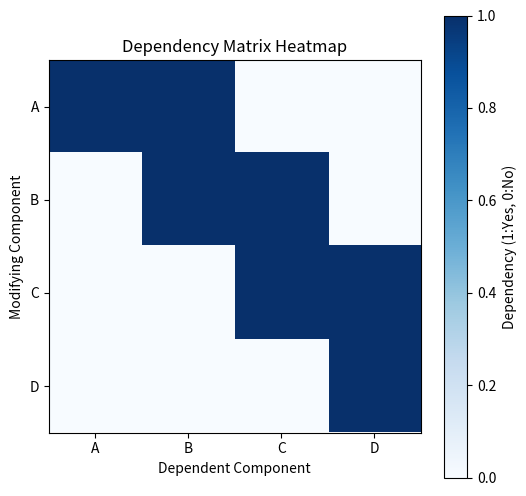

Generate this figure with matplotlib:
import matplotlib.pyplot as plt 
import numpy as np
components = ['A', 'B', 'C', 'D']

matrix = np.zeros((len(components), len(components)))

for i in range(len(components)):
    matrix[i,i]=1

modifications=[('A', 'B'), ('B', 'C'), ('C', 'D')]

for mod in modifications:
    mod_index=(components.index(mod[0]), components.index(mod[1]))
    matrix[mod_index[0], mod_index[1]]=1
    
plt.figure(figsize=(6,6))
plt.imshow(matrix, cmap="Blues", interpolation='nearest')

plt.xticks(np.arange(len(components)), components)
plt.yticks(np.arange(len(components)), components)


plt.grid(False)

plt.colorbar(label="Dependency (1:Yes, 0:No)")

plt.title("Dependency Matrix Heatmap")
plt.xlabel("Dependent Component")
plt.ylabel("Modifying Component")

plt.show()



#creation of the matrix without matplot
#matrix = [[0] * len(components) for _ in range(len(components))]

#for i in range (len(components)):
    #matrix[i][i]=1
    
#modifications= [('A','B'), ('B', 'C'),('C','D')]
#for mod in modifications:
    #mod_index=(components.index(mod[0]), components.index(mod[1]))
    #matrix[mod_index[0]][mod_index[1]]=1
    
#print("Dependency matrix:")
#print(" ", end="")
#for component in components:
    #print(f"{component}", end="|")
#print()

#print("   "+ "---" * len(components))

#for i in range(len(components)):
    #print(f"{components[i]}", end="|")
    #for j in range(len(components)):
        #print(f"{matrix[i][j]} ", end="|")
    #print()
    #print("   "+ "---" *len(components))
    